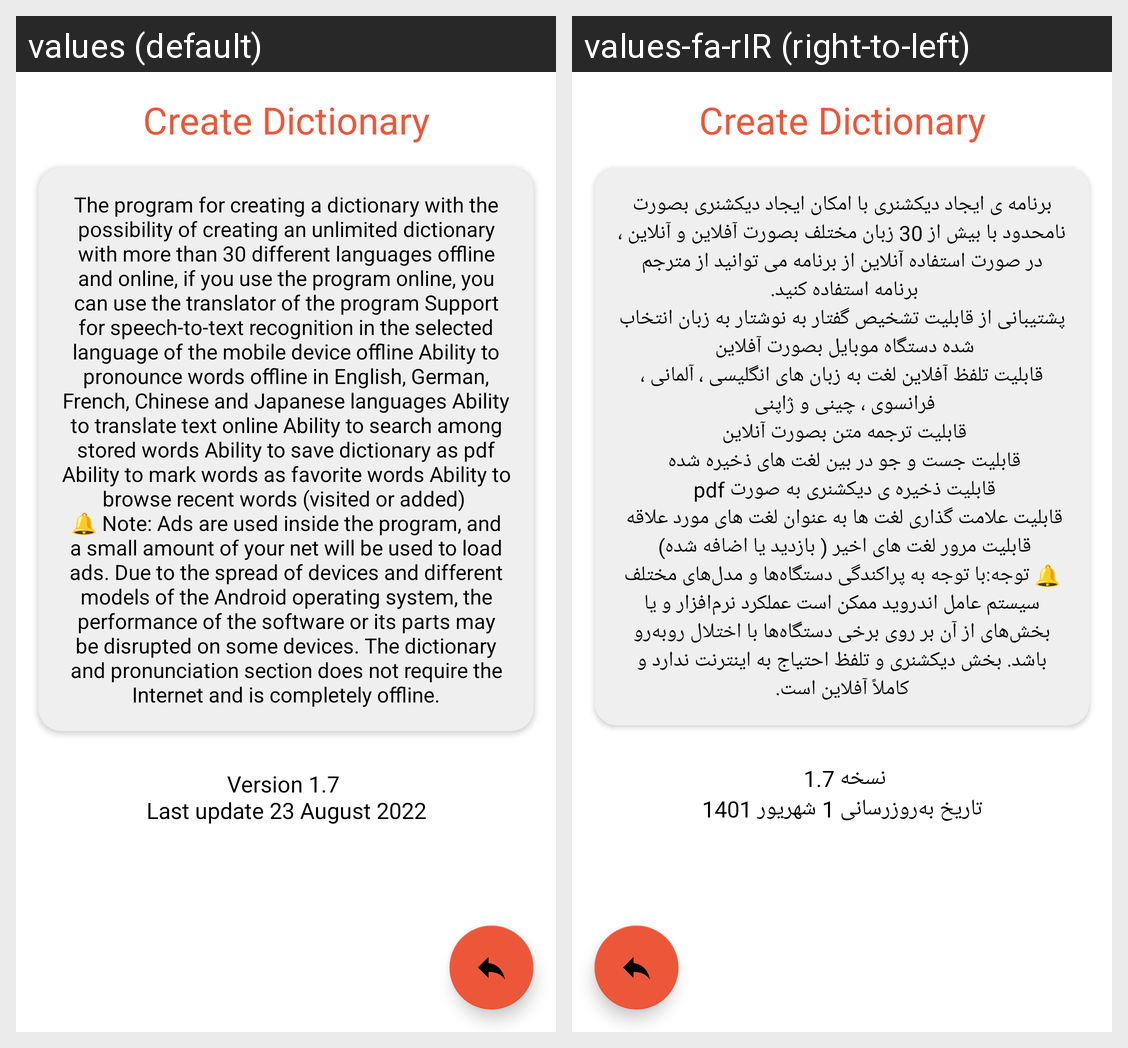

Translations of the strings shown on this Android screen, per locale in the grid:
Android screen res/layout/activity_about_app.xml rendered under 2 locales, left to right: values (default), values-fa-rIR (right-to-left). Device: Nexus 5 (rendered at 1080×1920; each locale shown at half size, 540×960, under a caption strip naming it); theme MinDic.
Strings drawn on this screen, with the default value and each locale's value (text and hints the layout hard-codes, and strings that could not be matched under every locale, appear in the picture but are not listed):

app_name
  values: Create Dictionary
  values-fa-rIR: Create Dictionary

about_app_text
  values: The program for creating a dictionary with the possibility of creating an unlimited dictionary with more than 30 different languages ​​offline and online, if you use the program online, you can use the translator of the program Support for speech-to-text recognition in the selected language of the mobile device offline Ability to pronounce words offline in English, German, French, Chinese and …[clipped]
  values-fa-rIR: برنامه ی ایجاد دیکشنری با امکان ایجاد دیکشنری بصورت نامحدود با بیش از 30 زبان مختلف بصورت آفلاین و آنلاین ، در صورت استفاده آنلاین از برنامه می توانید از مترجم برنامه استفاده کنید. 
      پشتیبانی از قابلیت تشخیص گفتار به نوشتار به زبان انتخاب شده دستگاه موبایل بصورت آفلاین 
      قابلیت تلفظ آفلاین لغت به زبان های انگلیسی ، آلمانی ، فرانسوی ، چینی و ژاپنی 
      قابلیت ترجمه متن بصورت آنلاین 
      قابلیت جست و جو در …[clipped]

app_version
  values: Version 1.7 
      Last update 23 August 2022
  values-fa-rIR: نسخه 1.7 
      تاریخ به‌روزرسانی 1 شهریور 1401
